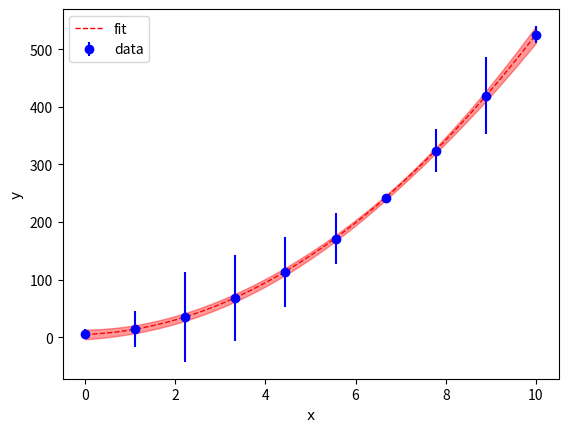

Write the Python code that produced this figure.
import numpy as np
import matplotlib.pyplot as plt 


class pfit():
  def __init__(self,x,y,dy=None,ndeg=1,kconst=None):
    self.x = np.array(x)
    self.y = np.array(y)
    self.dy = np.array(dy)
    self.ndeg = int(ndeg)
    self.nconst = 0
    if kconst!=None:
      self.nconst = int(len(kconst)) 
    self.kconst = kconst
    self.cov        = None
    self.k          = None
    self.dof        = None
    self.chi2       = None
    self.dk         = None

  def fit(self):
    if self.dy.any():
      dy = self.dy
    else :
      dy = np.ones(len(y))
    yr = y/dy
    a = np.zeros(shape=(len(x),len(range(1,self.ndeg+1-self.nconst+1))))
    for n in range(1,self.ndeg+1-self.nconst+1):
      a[:,n-1] = (x**(self.ndeg-n+1))/dy
    a = np.dot(np.linalg.inv(np.dot(a.T,a)),a.T)
    self.k = np.dot(a,yr)
    self.cov = np.dot(a,a.T)
    self.dk = np.sqrt(np.diag(self.cov))
    fitr=0
    for n in range(1,self.ndeg+1-self.nconst+1):
      fitr+=((self.k[n-1])*x**(self.ndeg+1-n))/dy
    self.dof = (len(y)-self.ndeg-1+self.nconst)
    self.chi2 = np.sum((fitr-yr)**2)/self.dof
    if self.kconst!=None:
      self.k  = np.append(self.k,self.kconst)
      self.dk = np.append(self.dk,[0]*len(self.kconst))

  def stats(self):
    return self.k, self.dk, self.cov, self.chi2, self.dof

  def log(self,n=20):
    string = ' Fit Log '
    print('='*n + string + '='*n)
    print(' k       = {}'.format(self.k))
    print('dk       = {}'.format(self.dk))
    print('chi2/dof = {}'.format(self.chi2))
    print('dof      = {}'.format(self.dof))
    print('cov      = ')
    print('{}'.format(self.cov))
    print('='*n + '='*len(string) + '='*n)

  def plot(self,savefile=None,xlabel=None,ylabel=None):
    if self.dy.any():
      plt.errorbar(x=self.x,y=self.y,yerr=self.dy,fmt='bo')
    else :
      plt.errorbar(x=self.x,y=self.y,fmt='bo')

    px = np.linspace(min(self.x),max(self.x))
    a = np.zeros((len(px),len(range(1,self.ndeg+1-self.nconst+1))))
    err = np.zeros(len(px))
    for n in range(1,self.ndeg+1-self.nconst+1):
      a[:,n-1] = (px**(self.ndeg-n+1))
    for i in range(len(px)):
      err[i]=np.sqrt(np.dot(a[i,:],np.dot(self.cov,a[i,:].T)))
    
    f = np.zeros((len(px)))
    for ix in range(len(px)):
      for n in range(1,self.ndeg+1-self.nconst+1):
        f[ix]+=(self.k[n-1])*px[ix]**(self.ndeg+1-n)
    plt.plot(px,f,'r--',linewidth=1)
    plt.legend(['fit','data'],loc='best')
    
    plt.fill_between(px,f-err,f+err,alpha=0.4,color='r')
    if xlabel!=None:
      plt.xlabel(xlabel,fontdict={'fontname':'Helvetica'})
    if ylabel!=None:
      plt.ylabel(ylabel,fontdict={'fontname':'Helvetica'})
    if savefile!=None:
      plt.savefig(fname=savefile)

if __name__=='__main__':

    x = np.linspace(0,10,num=10)
    y = 5*x**2+ 2*x + 5 + 2*np.random.rand(len(x))
    dy = 100*np.random.rand(len(x))

    ff = pfit(x=x,y=y,dy=dy,ndeg=2)
    ff.fit()
    ff.plot(xlabel='x',ylabel='y',savefile='quad.png')
    ff.log()